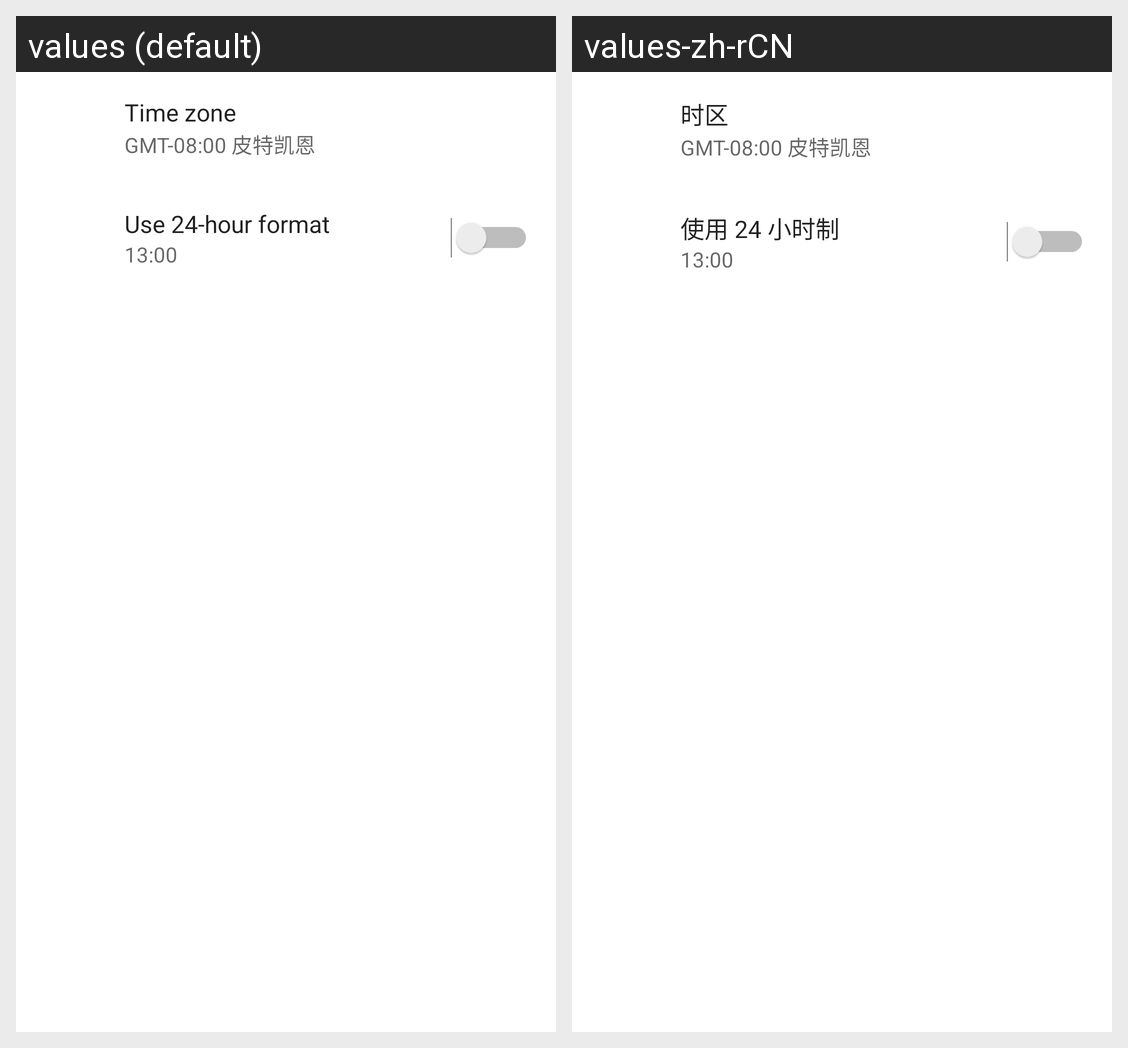

Here is an Android app screen in its default locale and in the app's own translations. Write out the translated-string differences for the strings that appear on this screen.
Android screen res/layout/layout_time.xml rendered under 2 locales, left to right: values (default), values-zh-rCN. Device: Nexus 5 (rendered at 1080×1920; each locale shown at half size, 540×960, under a caption strip naming it); theme Theme.MaterialComponents.DayNight.NoActionBar.
Strings drawn on this screen, with the default value and each locale's value (text and hints the layout hard-codes, and strings that could not be matched under every locale, appear in the picture but are not listed):

region_zone
  values: Time zone
  values-zh-rCN: 时区

time_format
  values: Use 24-hour format
  values-zh-rCN: 使用 24 小时制
